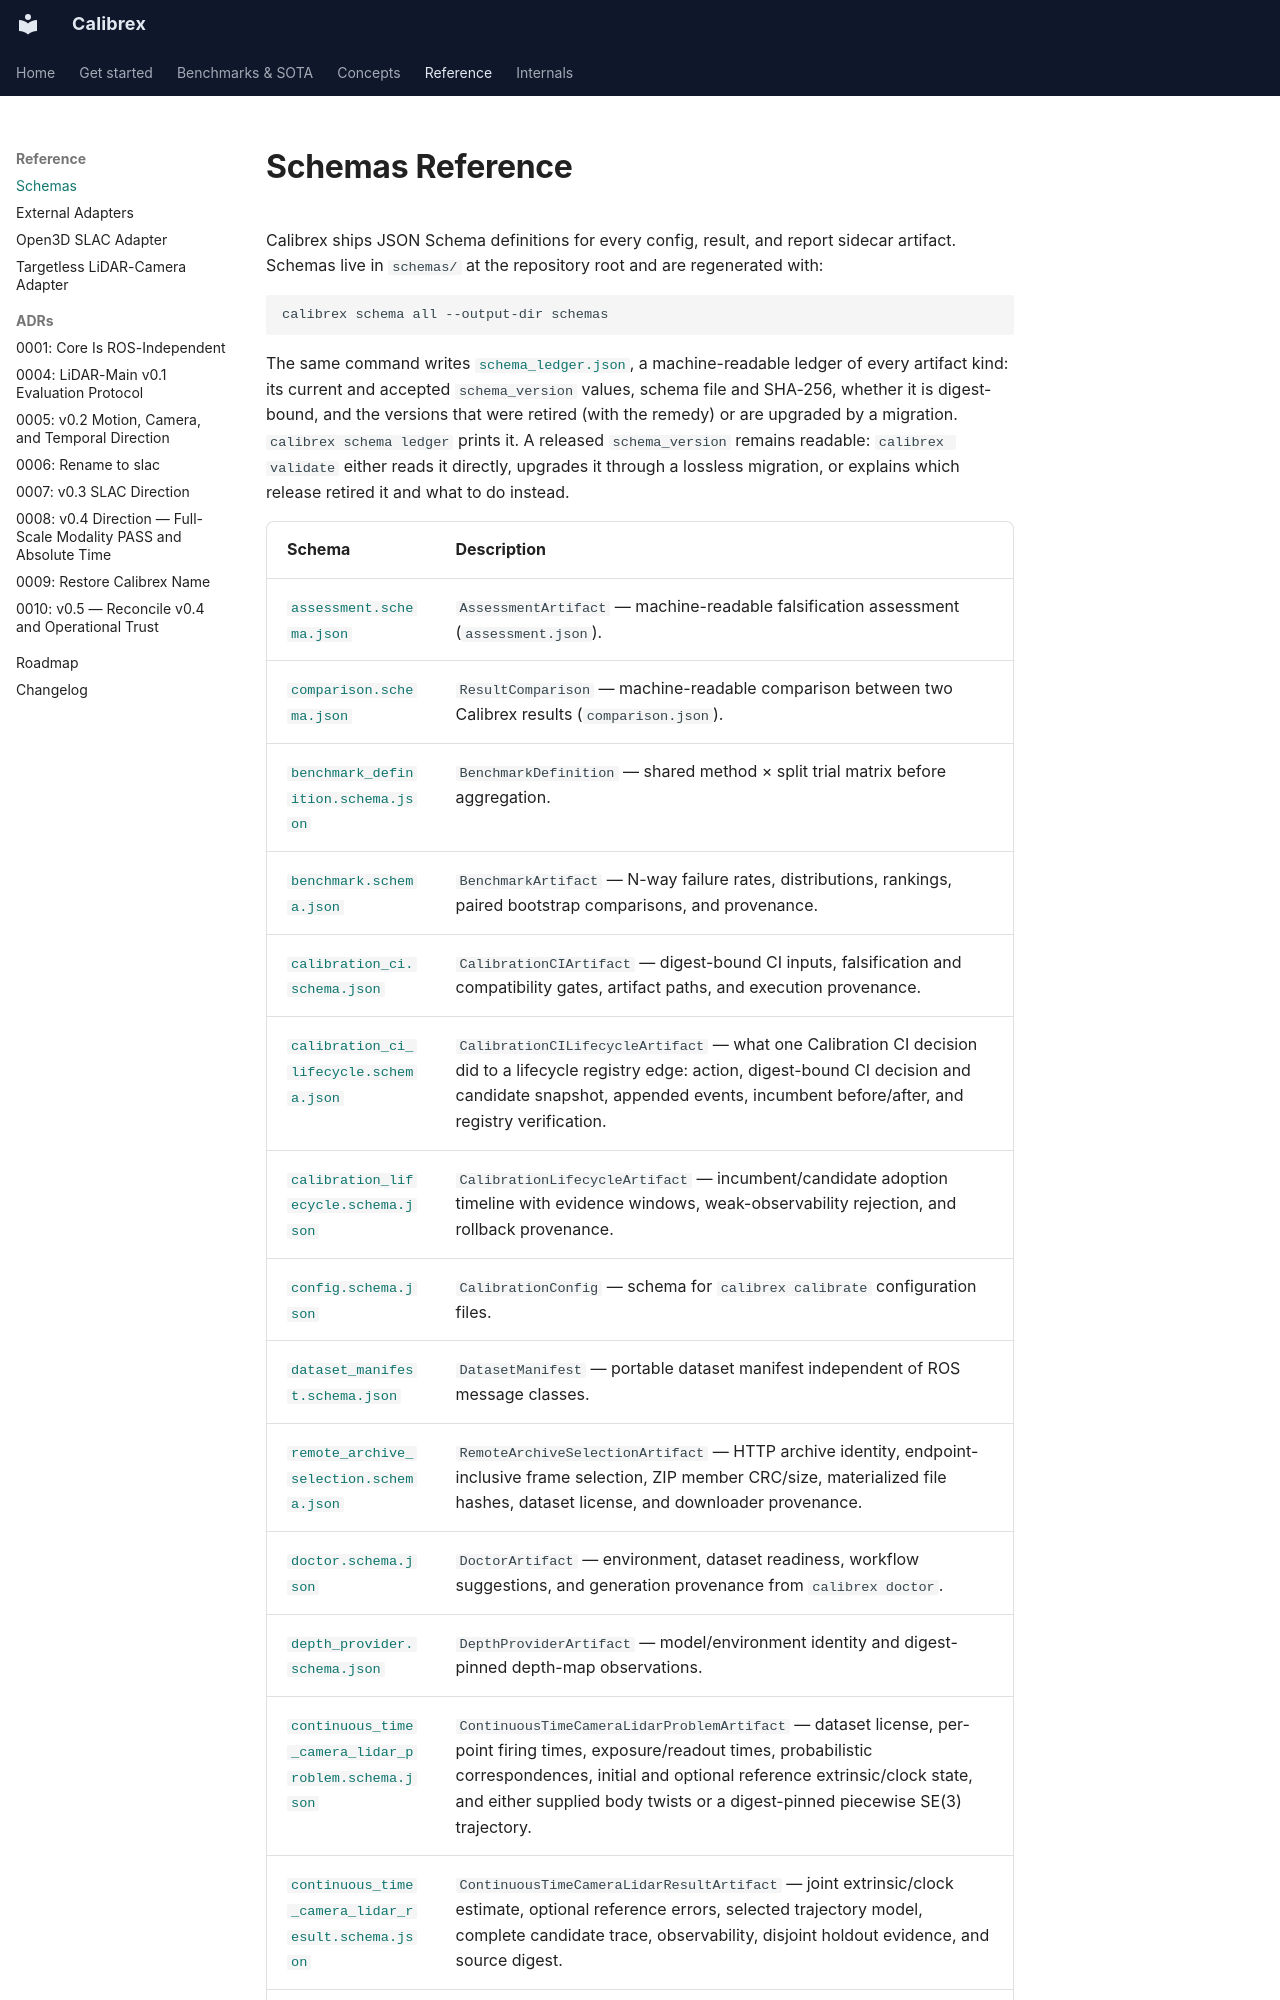

repository: rsasaki0109/Calibrex · page: reference/schemas/index.html · generator: mkdocs

# Schemas Reference

Calibrex ships JSON Schema definitions for every config, result, and report
sidecar artifact. Schemas live in `schemas/` at the repository root and are
regenerated with:

```bash
calibrex schema all --output-dir schemas
```

The same command writes
[`schema_ledger.json`](https://github.com/rsasaki0109/Calibrex/blob/main/schemas/schema_ledger.json),
a machine-readable ledger of every artifact kind: its current and accepted
`schema_version` values, schema file and SHA-256, whether it is digest-bound,
and the versions that were retired (with the remedy) or are upgraded by a
migration. `calibrex schema ledger` prints it. A released `schema_version`
remains readable: `calibrex validate` either reads it directly, upgrades it
through a lossless migration, or explains which release retired it and what to
do instead.
